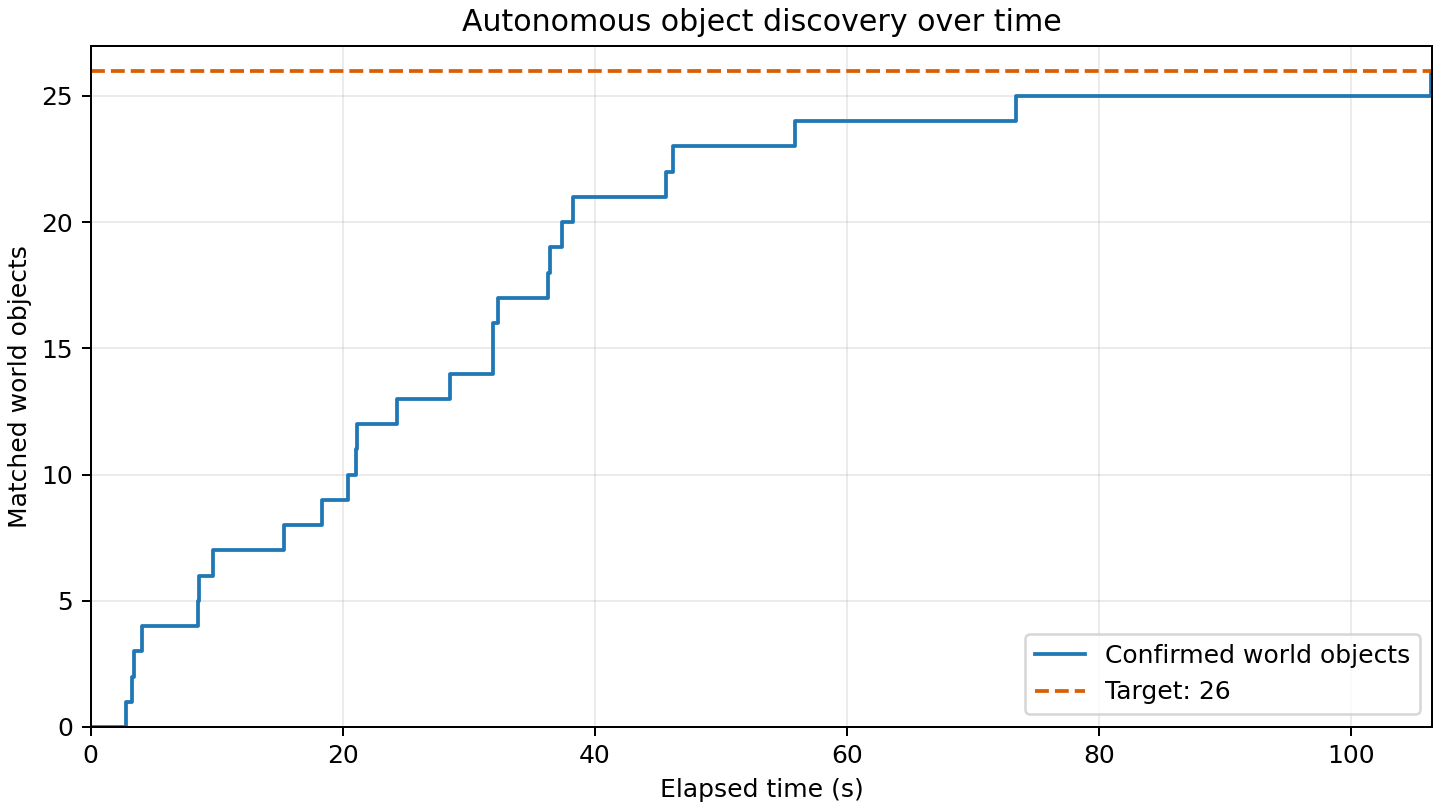

Source data for this figure (header and first rows):
elapsed_s, matched_world_objects
0.000, 0
2.821, 1
3.235, 2
3.442, 3
4.041, 4
8.524, 5
8.627, 6
9.676, 7
15.34, 8
18.36, 9
20.37, 10
21.02, 11
21.12, 12
24.3, 13
28.52, 14
31.89, 15
31.89, 16
32.28, 17
36.24, 18
36.44, 19
37.38, 20
38.27, 21
45.66, 22
46.17, 23
55.84, 24
73.44, 25
106.3, 26
106.4, 26
